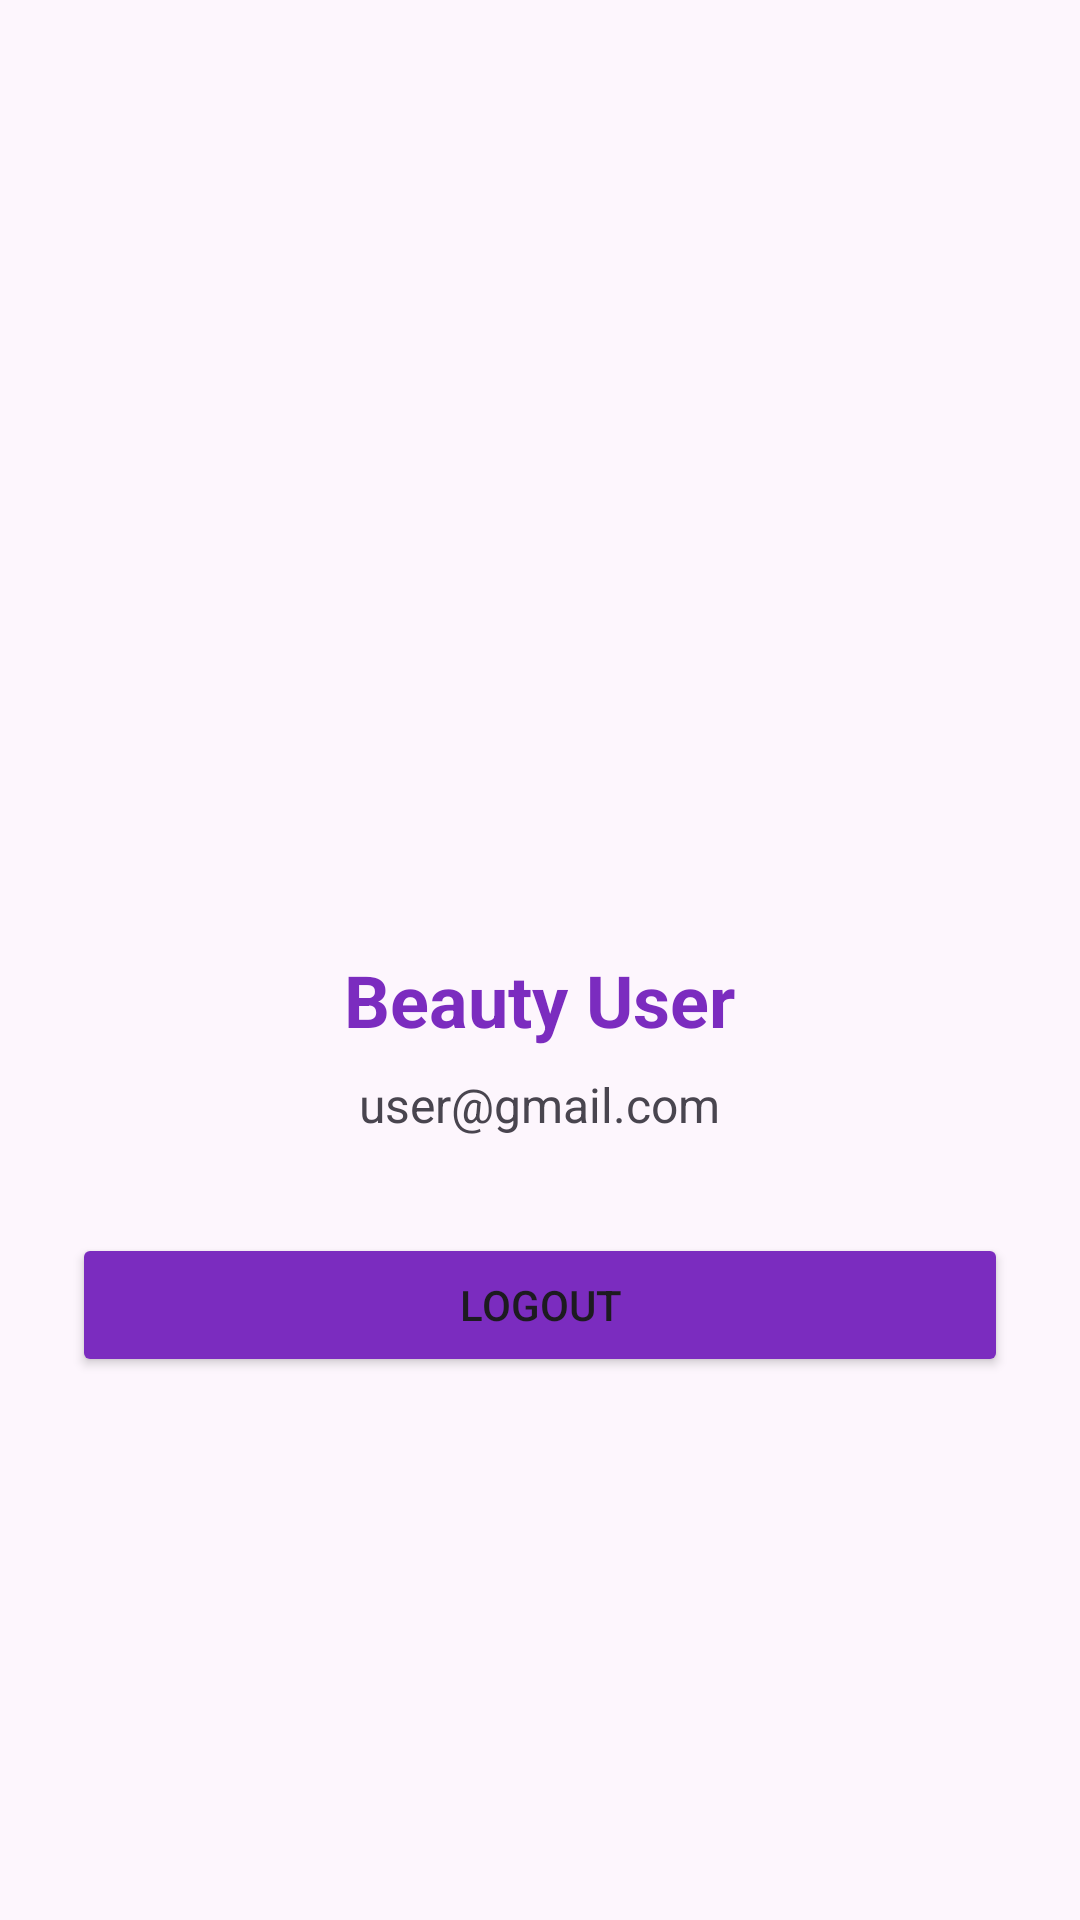

Android layout source for this screen:
<!-- AndroidManifest.xml: application theme Theme.BeautyShopApp -->
<!-- res/layout/activity_profile.xml -->
<?xml version="1.0" encoding="utf-8"?>
<LinearLayout
    xmlns:android="http://schemas.android.com/apk/res/android"
    android:layout_width="match_parent"
    android:layout_height="match_parent"
    android:orientation="vertical"
    android:gravity="center"
    android:padding="24dp"
    android:background="#FDF6FD">

    <ImageView
        android:layout_width="120dp"
        android:layout_height="120dp"
        android:src="@drawable/profile"
        android:scaleType="centerCrop"/>

    <TextView
        android:id="@+id/nameTxt"
        android:layout_width="wrap_content"
        android:layout_height="wrap_content"
        android:text="Beauty User"
        android:textSize="24sp"
        android:textStyle="bold"
        android:textColor="#7B2CBF"
        android:layout_marginTop="16dp"/>

    <TextView
        android:id="@+id/emailTxt"
        android:layout_width="wrap_content"
        android:layout_height="wrap_content"
        android:text="user@gmail.com"
        android:textSize="16sp"
        android:layout_marginTop="8dp"/>

    <Button
        android:id="@+id/logoutBtn"
        android:layout_width="match_parent"
        android:layout_height="wrap_content"
        android:text="Logout"
        android:layout_marginTop="32dp"
        android:backgroundTint="#7B2CBF"/>

</LinearLayout>
<!-- resources referenced by this layout -->
<resources>
  <style name="Theme.BeautyShopApp" parent="Base.Theme.BeautyShopApp" />
  <style name="Base.Theme.BeautyShopApp" parent="Theme.Material3.DayNight.NoActionBar">
      </style>
</resources>
